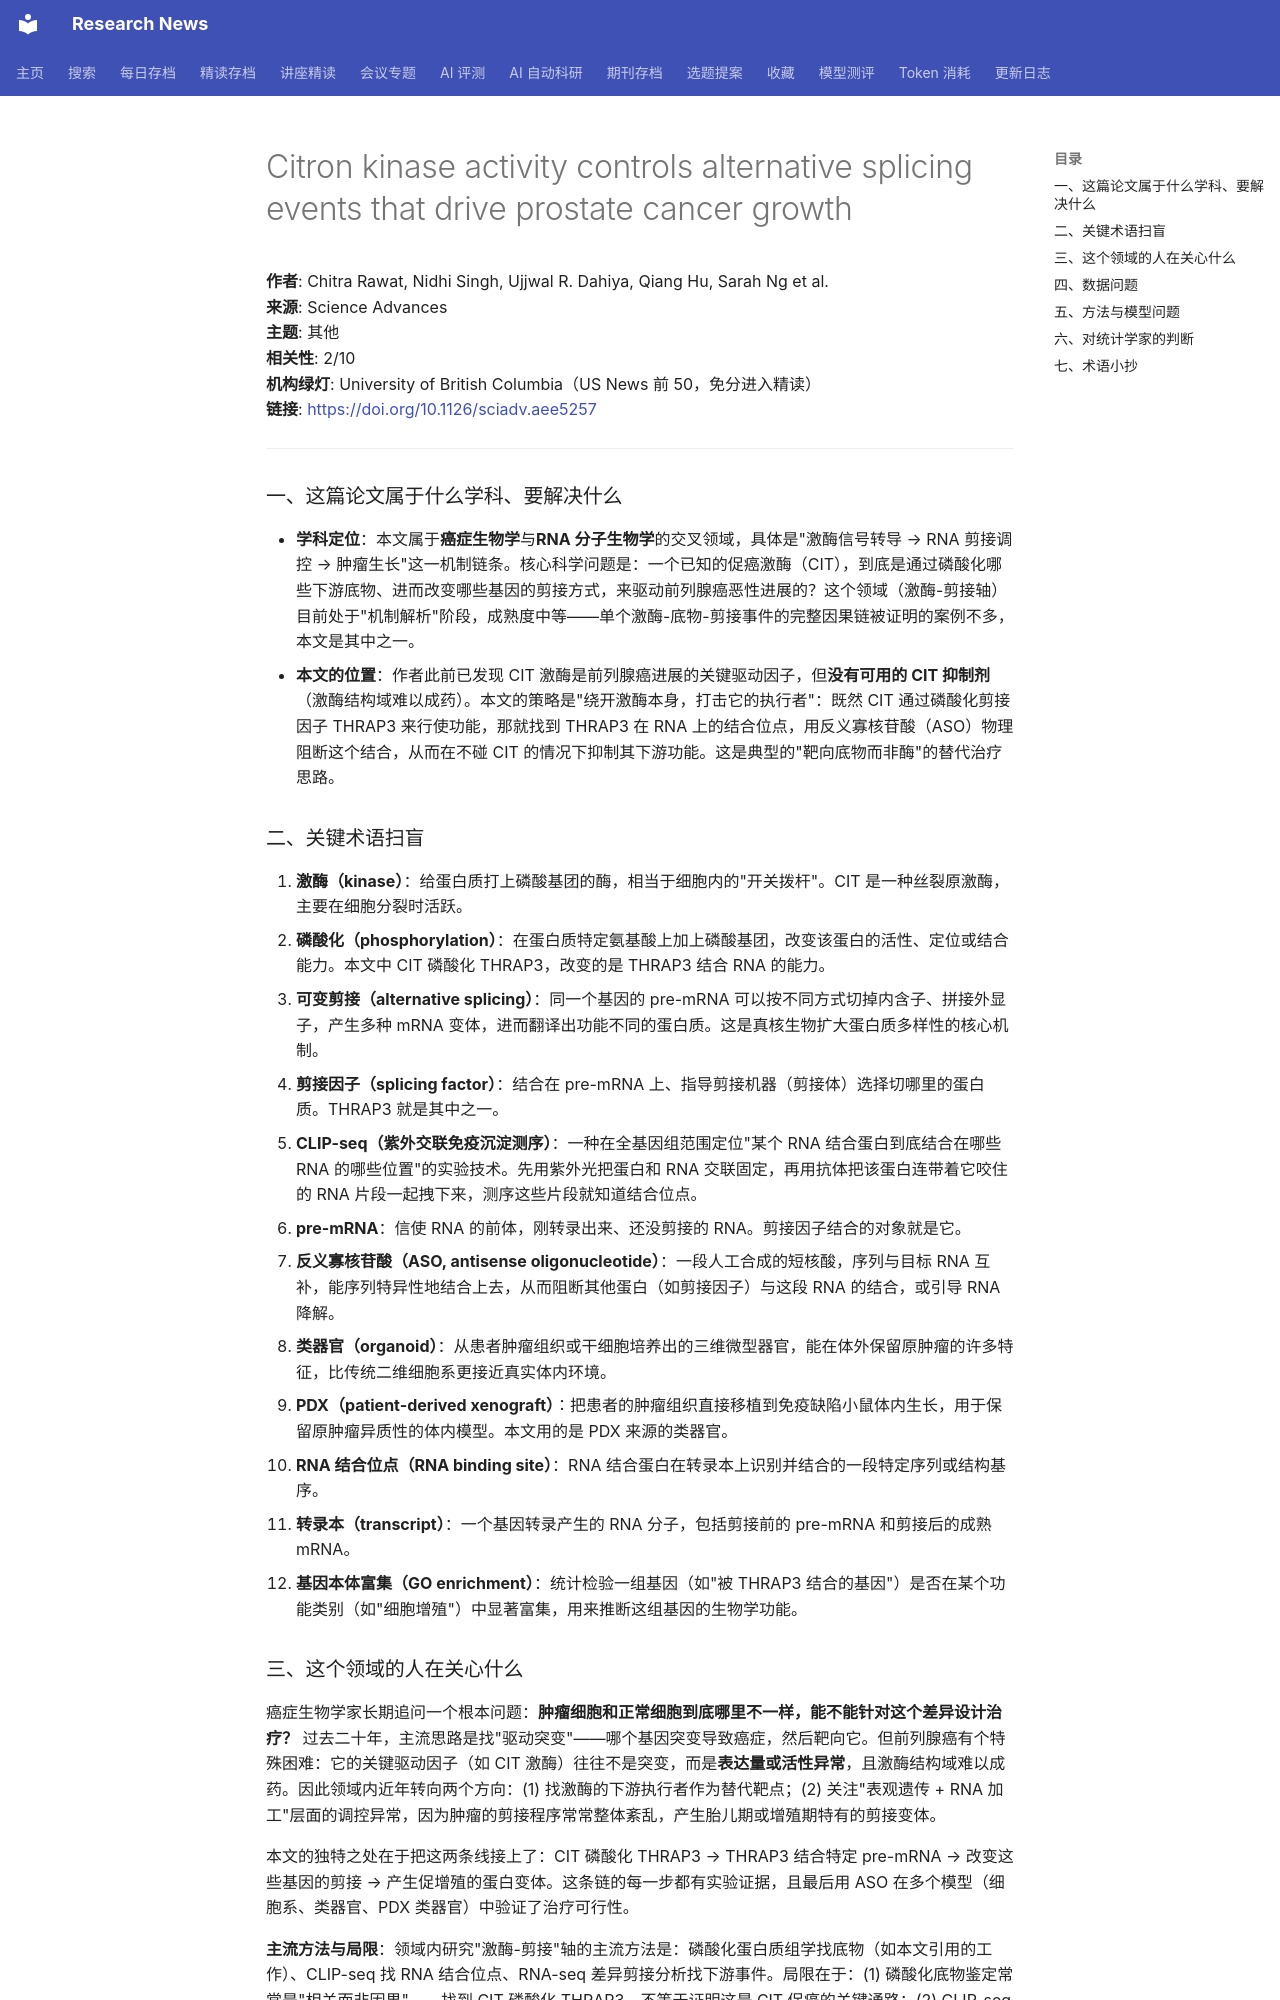

repository: cxy0714/research-news · page: deep_reads/2026-10-13-10.1126_sciadv.aee5257/index.html · generator: mkdocs

# Citron kinase activity controls alternative splicing events that drive prostate cancer growth

**作者**: Chitra Rawat, Nidhi Singh, Ujjwal R. Dahiya, Qiang Hu, Sarah Ng et al.  
**来源**: Science Advances  
**主题**: 其他  
**相关性**: 2/10  
**机构绿灯**: University of British Columbia（US News 前 50，免分进入精读）  
**链接**: <https://doi.org/10.1126/sciadv.aee5257>

---

### 一、这篇论文属于什么学科、要解决什么

- **学科定位**：本文属于**癌症生物学**与**RNA 分子生物学**的交叉领域，具体是"激酶信号转导 → RNA 剪接调控 → 肿瘤生长"这一机制链条。核心科学问题是：一个已知的促癌激酶（CIT），到底是通过磷酸化哪些下游底物、进而改变哪些基因的剪接方式，来驱动前列腺癌恶性进展的？这个领域（激酶-剪接轴）目前处于"机制解析"阶段，成熟度中等——单个激酶-底物-剪接事件的完整因果链被证明的案例不多，本文是其中之一。
- **本文的位置**：作者此前已发现 CIT 激酶是前列腺癌进展的关键驱动因子，但**没有可用的 CIT 抑制剂**（激酶结构域难以成药）。本文的策略是"绕开激酶本身，打击它的执行者"：既然 CIT 通过磷酸化剪接因子 THRAP3 来行使功能，那就找到 THRAP3 在 RNA 上的结合位点，用反义寡核苷酸（ASO）物理阻断这个结合，从而在不碰 CIT 的情况下抑制其下游功能。这是典型的"靶向底物而非酶"的替代治疗思路。

### 二、关键术语扫盲

1. **激酶（kinase）**：给蛋白质打上磷酸基团的酶，相当于细胞内的"开关拨杆"。CIT 是一种丝裂原激酶，主要在细胞分裂时活跃。
2. **磷酸化（phosphorylation）**：在蛋白质特定氨基酸上加上磷酸基团，改变该蛋白的活性、定位或结合能力。本文中 CIT 磷酸化 THRAP3，改变的是 THRAP3 结合 RNA 的能力。
3. **可变剪接（alternative splicing）**：同一个基因的 pre-mRNA 可以按不同方式切掉内含子、拼接外显子，产生多种 mRNA 变体，进而翻译出功能不同的蛋白质。这是真核生物扩大蛋白质多样性的核心机制。
4. **剪接因子（splicing factor）**：结合在 pre-mRNA 上、指导剪接机器（剪接体）选择切哪里的蛋白质。THRAP3 就是其中之一。
5. **CLIP-seq（紫外交联免疫沉淀测序）**：一种在全基因组范围定位"某个 RNA 结合蛋白到底结合在哪些 RNA 的哪些位置"的实验技术。先用紫外光把蛋白和 RNA 交联固定，再用抗体把该蛋白连带着它咬住的 RNA 片段一起拽下来，测序这些片段就知道结合位点。
6. **pre-mRNA**：信使 RNA 的前体，刚转录出来、还没剪接的 RNA。剪接因子结合的对象就是它。
7. **反义寡核苷酸（ASO, antisense oligonucleotide）**：一段人工合成的短核酸，序列与目标 RNA 互补，能序列特异性地结合上去，从而阻断其他蛋白（如剪接因子）与这段 RNA 的结合，或引导 RNA 降解。
8. **类器官（organoid）**：从患者肿瘤组织或干细胞培养出的三维微型器官，能在体外保留原肿瘤的许多特征，比传统二维细胞系更接近真实体内环境。
9. **PDX（patient-derived xenograft）**：把患者的肿瘤组织直接移植到免疫缺陷小鼠体内生长，用于保留原肿瘤异质性的体内模型。本文用的是 PDX 来源的类器官。
10. **RNA 结合位点（RNA binding site）**：RNA 结合蛋白在转录本上识别并结合的一段特定序列或结构基序。
11. **转录本（transcript）**：一个基因转录产生的 RNA 分子，包括剪接前的 pre-mRNA 和剪接后的成熟 mRNA。
12. **基因本体富集（GO enrichment）**：统计检验一组基因（如"被 THRAP3 结合的基因"）是否在某个功能类别（如"细胞增殖"）中显著富集，用来推断这组基因的生物学功能。
